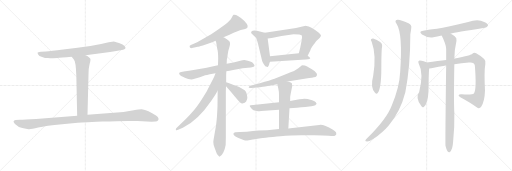
t = 0.00 s
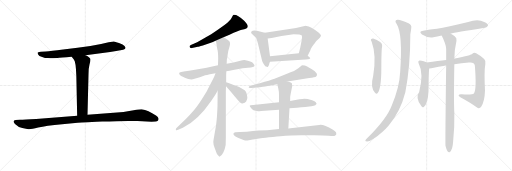
t = 3.47 s
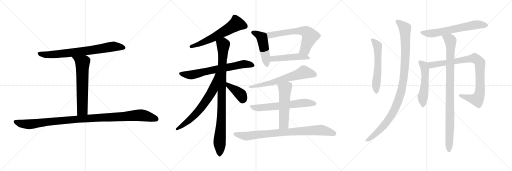
t = 6.95 s
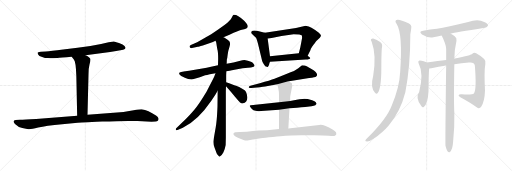
t = 10.42 s
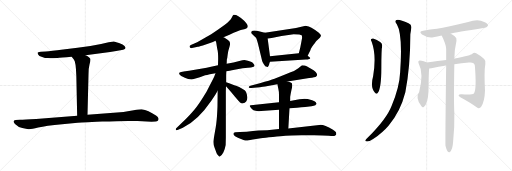
t = 13.90 s
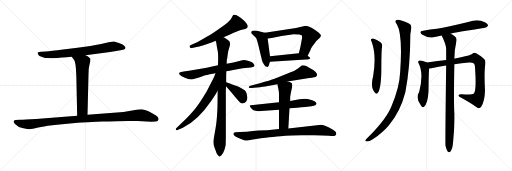
t = 17.37 s

The animated SVG that drew these frames (rendered in a browser with its animation timeline set to each time). Animation: 21 CSS @keyframes rules; one cycle of 17.37 s.

<svg version="1.1" viewBox="0 0 3072 1024" xmlns="http://www.w3.org/2000/svg">
  <g stroke="lightgray" stroke-dasharray="1,1" stroke-width="1" transform="scale(4, 4)">
    <line x1="0" y1="0" x2="256" y2="256"></line>
    <line x1="256" y1="0" x2="0" y2="256"></line>
    <line x1="128" y1="0" x2="128" y2="256"></line>
    <line x1="0" y1="128" x2="256" y2="128"></line>
    <line x1="256" y1="0" x2="512" y2="256"></line>
    <line x1="512" y1="0" x2="256" y2="256"></line>
    <line x1="384" y1="0" x2="384" y2="256"></line>
    <line x1="256" y1="128" x2="512" y2="128"></line>
    <line x1="512" y1="0" x2="768" y2="256"></line>
    <line x1="768" y1="0" x2="512" y2="256"></line>
    <line x1="640" y1="0" x2="640" y2="256"></line>
    <line x1="512" y1="128" x2="768" y2="128"></line>
  </g>
<g transform="scale(1, -1) translate(0, -850)">
   <style type="text/css">
    @keyframes keyframes0 {
      from {
       stroke: black;
       stroke-dashoffset: 771;
       stroke-width: 128;
       }
       72% {
       animation-timing-function: step-end;
       stroke: black;
       stroke-dashoffset: 0;
       stroke-width: 128;
       }
       to {
       stroke: black;
       stroke-width: 1024;
       }
       }
       #make-me-a-hanzi-animation-0 {
         animation: keyframes0 0.877441s both;
         animation-delay: 0.000000s;
         animation-timing-function: linear;
       }
    @keyframes keyframes1 {
      from {
       stroke: black;
       stroke-dashoffset: 643;
       stroke-width: 128;
       }
       68% {
       animation-timing-function: step-end;
       stroke: black;
       stroke-dashoffset: 0;
       stroke-width: 128;
       }
       to {
       stroke: black;
       stroke-width: 1024;
       }
       }
       #make-me-a-hanzi-animation-1 {
         animation: keyframes1 0.773275s both;
         animation-delay: 0.877441s;
         animation-timing-function: linear;
       }
    @keyframes keyframes2 {
      from {
       stroke: black;
       stroke-dashoffset: 1106;
       stroke-width: 128;
       }
       78% {
       animation-timing-function: step-end;
       stroke: black;
       stroke-dashoffset: 0;
       stroke-width: 128;
       }
       to {
       stroke: black;
       stroke-width: 1024;
       }
       }
       #make-me-a-hanzi-animation-2 {
         animation: keyframes2 1.150065s both;
         animation-delay: 1.650716s;
         animation-timing-function: linear;
       }
    @keyframes keyframes3 {
      from {
       stroke: black;
       stroke-dashoffset: 615;
       stroke-width: 128;
       }
       67% {
       animation-timing-function: step-end;
       stroke: black;
       stroke-dashoffset: 0;
       stroke-width: 128;
       }
       to {
       stroke: black;
       stroke-width: 1024;
       }
       }
       #make-me-a-hanzi-animation-3 {
         animation: keyframes3 0.750488s both;
         animation-delay: 2.800781s;
         animation-timing-function: linear;
       }
    @keyframes keyframes4 {
      from {
       stroke: black;
       stroke-dashoffset: 698;
       stroke-width: 128;
       }
       69% {
       animation-timing-function: step-end;
       stroke: black;
       stroke-dashoffset: 0;
       stroke-width: 128;
       }
       to {
       stroke: black;
       stroke-width: 1024;
       }
       }
       #make-me-a-hanzi-animation-4 {
         animation: keyframes4 0.818034s both;
         animation-delay: 3.551269s;
         animation-timing-function: linear;
       }
    @keyframes keyframes5 {
      from {
       stroke: black;
       stroke-dashoffset: 961;
       stroke-width: 128;
       }
       76% {
       animation-timing-function: step-end;
       stroke: black;
       stroke-dashoffset: 0;
       stroke-width: 128;
       }
       to {
       stroke: black;
       stroke-width: 1024;
       }
       }
       #make-me-a-hanzi-animation-5 {
         animation: keyframes5 1.032064s both;
         animation-delay: 4.369303s;
         animation-timing-function: linear;
       }
    @keyframes keyframes6 {
      from {
       stroke: black;
       stroke-dashoffset: 676;
       stroke-width: 128;
       }
       69% {
       animation-timing-function: step-end;
       stroke: black;
       stroke-dashoffset: 0;
       stroke-width: 128;
       }
       to {
       stroke: black;
       stroke-width: 1024;
       }
       }
       #make-me-a-hanzi-animation-6 {
         animation: keyframes6 0.800130s both;
         animation-delay: 5.401367s;
         animation-timing-function: linear;
       }
    @keyframes keyframes7 {
      from {
       stroke: black;
       stroke-dashoffset: 398;
       stroke-width: 128;
       }
       56% {
       animation-timing-function: step-end;
       stroke: black;
       stroke-dashoffset: 0;
       stroke-width: 128;
       }
       to {
       stroke: black;
       stroke-width: 1024;
       }
       }
       #make-me-a-hanzi-animation-7 {
         animation: keyframes7 0.573893s both;
         animation-delay: 6.201497s;
         animation-timing-function: linear;
       }
    @keyframes keyframes8 {
      from {
       stroke: black;
       stroke-dashoffset: 486;
       stroke-width: 128;
       }
       61% {
       animation-timing-function: step-end;
       stroke: black;
       stroke-dashoffset: 0;
       stroke-width: 128;
       }
       to {
       stroke: black;
       stroke-width: 1024;
       }
       }
       #make-me-a-hanzi-animation-8 {
         animation: keyframes8 0.645508s both;
         animation-delay: 6.775390s;
         animation-timing-function: linear;
       }
    @keyframes keyframes9 {
      from {
       stroke: black;
       stroke-dashoffset: 655;
       stroke-width: 128;
       }
       68% {
       animation-timing-function: step-end;
       stroke: black;
       stroke-dashoffset: 0;
       stroke-width: 128;
       }
       to {
       stroke: black;
       stroke-width: 1024;
       }
       }
       #make-me-a-hanzi-animation-9 {
         animation: keyframes9 0.783040s both;
         animation-delay: 7.420898s;
         animation-timing-function: linear;
       }
    @keyframes keyframes10 {
      from {
       stroke: black;
       stroke-dashoffset: 483;
       stroke-width: 128;
       }
       61% {
       animation-timing-function: step-end;
       stroke: black;
       stroke-dashoffset: 0;
       stroke-width: 128;
       }
       to {
       stroke: black;
       stroke-width: 1024;
       }
       }
       #make-me-a-hanzi-animation-10 {
         animation: keyframes10 0.643066s both;
         animation-delay: 8.203938s;
         animation-timing-function: linear;
       }
    @keyframes keyframes11 {
      from {
       stroke: black;
       stroke-dashoffset: 658;
       stroke-width: 128;
       }
       68% {
       animation-timing-function: step-end;
       stroke: black;
       stroke-dashoffset: 0;
       stroke-width: 128;
       }
       to {
       stroke: black;
       stroke-width: 1024;
       }
       }
       #make-me-a-hanzi-animation-11 {
         animation: keyframes11 0.785482s both;
         animation-delay: 8.847004s;
         animation-timing-function: linear;
       }
    @keyframes keyframes12 {
      from {
       stroke: black;
       stroke-dashoffset: 648;
       stroke-width: 128;
       }
       68% {
       animation-timing-function: step-end;
       stroke: black;
       stroke-dashoffset: 0;
       stroke-width: 128;
       }
       to {
       stroke: black;
       stroke-width: 1024;
       }
       }
       #make-me-a-hanzi-animation-12 {
         animation: keyframes12 0.777344s both;
         animation-delay: 9.632486s;
         animation-timing-function: linear;
       }
    @keyframes keyframes13 {
      from {
       stroke: black;
       stroke-dashoffset: 541;
       stroke-width: 128;
       }
       64% {
       animation-timing-function: step-end;
       stroke: black;
       stroke-dashoffset: 0;
       stroke-width: 128;
       }
       to {
       stroke: black;
       stroke-width: 1024;
       }
       }
       #make-me-a-hanzi-animation-13 {
         animation: keyframes13 0.690267s both;
         animation-delay: 10.409830s;
         animation-timing-function: linear;
       }
    @keyframes keyframes14 {
      from {
       stroke: black;
       stroke-dashoffset: 856;
       stroke-width: 128;
       }
       74% {
       animation-timing-function: step-end;
       stroke: black;
       stroke-dashoffset: 0;
       stroke-width: 128;
       }
       to {
       stroke: black;
       stroke-width: 1024;
       }
       }
       #make-me-a-hanzi-animation-14 {
         animation: keyframes14 0.946615s both;
         animation-delay: 11.100097s;
         animation-timing-function: linear;
       }
    @keyframes keyframes15 {
      from {
       stroke: black;
       stroke-dashoffset: 580;
       stroke-width: 128;
       }
       65% {
       animation-timing-function: step-end;
       stroke: black;
       stroke-dashoffset: 0;
       stroke-width: 128;
       }
       to {
       stroke: black;
       stroke-width: 1024;
       }
       }
       #make-me-a-hanzi-animation-15 {
         animation: keyframes15 0.722005s both;
         animation-delay: 12.046712s;
         animation-timing-function: linear;
       }
    @keyframes keyframes16 {
      from {
       stroke: black;
       stroke-dashoffset: 1060;
       stroke-width: 128;
       }
       78% {
       animation-timing-function: step-end;
       stroke: black;
       stroke-dashoffset: 0;
       stroke-width: 128;
       }
       to {
       stroke: black;
       stroke-width: 1024;
       }
       }
       #make-me-a-hanzi-animation-16 {
         animation: keyframes16 1.112630s both;
         animation-delay: 12.768717s;
         animation-timing-function: linear;
       }
    @keyframes keyframes17 {
      from {
       stroke: black;
       stroke-dashoffset: 645;
       stroke-width: 128;
       }
       68% {
       animation-timing-function: step-end;
       stroke: black;
       stroke-dashoffset: 0;
       stroke-width: 128;
       }
       to {
       stroke: black;
       stroke-width: 1024;
       }
       }
       #make-me-a-hanzi-animation-17 {
         animation: keyframes17 0.774902s both;
         animation-delay: 13.881347s;
         animation-timing-function: linear;
       }
    @keyframes keyframes18 {
      from {
       stroke: black;
       stroke-dashoffset: 532;
       stroke-width: 128;
       }
       63% {
       animation-timing-function: step-end;
       stroke: black;
       stroke-dashoffset: 0;
       stroke-width: 128;
       }
       to {
       stroke: black;
       stroke-width: 1024;
       }
       }
       #make-me-a-hanzi-animation-18 {
         animation: keyframes18 0.682943s both;
         animation-delay: 14.656249s;
         animation-timing-function: linear;
       }
    @keyframes keyframes19 {
      from {
       stroke: black;
       stroke-dashoffset: 914;
       stroke-width: 128;
       }
       75% {
       animation-timing-function: step-end;
       stroke: black;
       stroke-dashoffset: 0;
       stroke-width: 128;
       }
       to {
       stroke: black;
       stroke-width: 1024;
       }
       }
       #make-me-a-hanzi-animation-19 {
         animation: keyframes19 0.993815s both;
         animation-delay: 15.339192s;
         animation-timing-function: linear;
       }
    @keyframes keyframes20 {
      from {
       stroke: black;
       stroke-dashoffset: 967;
       stroke-width: 128;
       }
       76% {
       animation-timing-function: step-end;
       stroke: black;
       stroke-dashoffset: 0;
       stroke-width: 128;
       }
       to {
       stroke: black;
       stroke-width: 1024;
       }
       }
       #make-me-a-hanzi-animation-20 {
         animation: keyframes20 1.036947s both;
         animation-delay: 16.333007s;
         animation-timing-function: linear;
       }
</style>
<path d="M 513.0 519.5 L 615.0 532.5 Q 665.0 537.5 697.0 544.5 L 739.0 552.5 Q 752.0 555.5 753.0 562.5 Q 754.0 568.5 747.0 575.5 Q 740.0 581.5 714.0 592.5 Q 689.0 602.5 683.0 602.5 Q 677.0 602.5 652.0 597.5 Q 603.0 584.5 542.0 575.5 L 465.0 564.5 L 379.0 554.5 Q 303.0 544.5 275.0 542.5 L 246.0 540.5 Q 235.0 539.5 226.0 536.5 Q 225.0 530.5 229.0 524.5 Q 232.0 515.5 253.0 509.5 Q 270.0 502.5 287.0 502.5 Q 305.0 501.5 344.0 503.5 Q 362.0 505.5 430.0 510.5 L 513.0 519.5 Z" fill="lightgray"></path> 
<path d="M 430.0 510.5 L 443.0 493.5 Q 455.0 482.5 458.0 394.5 L 463.0 156.5 C 464.0 126.5 524.0 132.5 525.0 162.5 L 531.0 403.5 Q 531.0 443.5 537.0 464.5 Q 543.0 484.5 543.0 493.5 Q 543.0 501.5 535.0 506.5 Q 528.0 513.5 513.0 519.5 C 486.0 532.5 412.0 534.5 430.0 510.5 Z" fill="lightgray"></path> 
<path d="M 463.0 156.5 L 217.0 137.5 Q 146.0 134.5 120.0 132.5 L 94.0 130.5 Q 71.0 126.5 90.0 107.5 Q 109.0 88.5 134.0 82.5 Q 159.0 76.5 171.0 75.5 Q 184.0 73.5 229.0 85.5 Q 275.0 97.5 373.0 105.5 L 466.0 114.5 Q 474.0 115.5 613.0 121.5 Q 752.0 127.5 825.0 124.5 L 909.0 120.5 L 934.0 122.5 Q 953.0 124.5 951.0 140.5 Q 950.0 146.5 936.0 157.5 Q 889.0 190.5 850.0 195.5 Q 842.0 196.5 802.0 189.5 Q 762.0 181.5 741.0 179.5 L 525.0 162.5 L 463.0 156.5 Z" fill="lightgray"></path> 
<path d="M 1341.0 627.0 L 1377.0 643.0 Q 1432.0 669.0 1445.0 671.5 Q 1458.0 674.0 1471.0 677.0 Q 1505.0 687.0 1465.0 727.0 Q 1449.0 743.0 1430.0 754.0 Q 1411.0 765.0 1401.0 762.0 Q 1397.0 760.0 1390.0 744.5 Q 1383.0 729.0 1349.0 702.0 L 1307.0 672.0 L 1267.0 646.0 L 1183.0 597.0 L 1145.0 581.0 Q 1135.0 577.0 1138.0 568.5 Q 1141.0 560.0 1152.0 563.0 L 1187.0 570.0 Q 1190.0 570.0 1217.0 578.0 L 1256.0 591.0 Q 1280.0 600.0 1293.0 606.0 L 1341.0 627.0 Z" fill="lightgray"></path> 
<path d="M 1308.0 459.0 L 1273.0 452.0 Q 1241.0 444.0 1205.0 438.0 L 1152.0 429.0 Q 1113.0 423.0 1111.0 423.0 L 1087.0 419.0 Q 1075.0 417.0 1075.0 413.0 Q 1073.0 401.0 1097.0 390.0 L 1109.0 385.0 Q 1134.0 372.0 1157.0 375.0 L 1199.0 387.0 L 1231.0 399.0 Q 1240.0 400.0 1259.0 405.0 L 1293.0 411.0 L 1358.0 424.0 L 1378.0 427.0 Q 1391.0 429.0 1407.0 433.0 L 1456.0 442.0 L 1488.0 444.0 Q 1527.0 449.0 1527.0 457.0 Q 1528.0 461.0 1521.0 469.0 Q 1514.0 477.0 1509.0 479.0 Q 1504.0 481.0 1487.0 486.0 L 1467.0 491.0 Q 1457.0 491.0 1436.0 485.0 L 1401.0 476.0 L 1360.0 469.0 L 1308.0 459.0 Z" fill="lightgray"></path> 
<path d="M 1360.0 469.0 L 1361.0 493.0 Q 1364.0 503.0 1366.0 522.0 Q 1367.0 540.0 1377.0 570.0 Q 1386.0 600.0 1371.0 608.0 Q 1359.0 619.0 1356.0 619.0 Q 1352.0 623.0 1341.0 627.0 C 1315.0 641.0 1285.0 635.0 1293.0 606.0 L 1297.0 597.0 L 1304.0 555.0 Q 1309.0 540.0 1309.0 498.0 L 1308.0 459.0 L 1306.0 307.0 L 1305.0 220.0 Q 1305.0 207.0 1302.0 155.0 Q 1298.0 103.0 1292.0 74.0 L 1285.0 34.0 Q 1280.0 7.0 1280.0 1.0 Q 1280.0 -5.0 1282.0 -19.0 Q 1289.0 -40.0 1292.0 -48.0 L 1298.0 -64.0 Q 1301.0 -75.0 1307.0 -79.0 Q 1315.0 -89.0 1317.0 -89.0 Q 1330.0 -84.0 1340.0 -64.0 Q 1350.0 -43.0 1354.0 -19.0 L 1355.0 26.0 L 1355.0 305.0 L 1356.0 333.0 L 1357.0 358.0 L 1357.0 400.0 L 1358.0 424.0 L 1360.0 469.0 Z" fill="lightgray"></path> 
<path d="M 1293.0 411.0 L 1285.0 391.0 Q 1269.0 358.0 1266.0 353.0 L 1239.0 301.0 Q 1194.0 226.0 1166.0 193.0 Q 1138.0 160.0 1115.0 137.0 L 1059.0 83.0 Q 1054.0 79.0 1055.0 73.0 Q 1058.0 67.0 1069.0 72.0 L 1097.0 85.0 Q 1187.0 128.0 1268.0 247.0 L 1291.0 281.0 L 1306.0 307.0 C 1381.0 437.0 1304.0 439.0 1293.0 411.0 Z" fill="lightgray"></path> 
<path d="M 1356.0 333.0 L 1385.0 301.0 L 1410.0 271.0 Q 1430.0 247.0 1439.0 238.0 Q 1448.0 229.0 1459.0 231.0 Q 1469.0 232.0 1477.0 242.0 Q 1485.0 255.0 1484.0 268.0 Q 1480.0 300.0 1468.0 310.0 Q 1455.0 319.0 1435.0 329.0 Q 1412.0 338.0 1406.0 340.0 L 1375.0 352.0 L 1357.0 358.0 C 1329.0 367.0 1336.0 355.0 1356.0 333.0 Z" fill="lightgray"></path> 
<path d="M 1589.0 654.0 L 1565.0 661.0 Q 1507.0 675.0 1507.0 658.0 Q 1507.0 653.0 1508.0 652.0 L 1520.0 639.0 L 1536.0 624.0 Q 1540.0 619.0 1548.0 588.0 L 1573.0 485.0 Q 1574.0 479.0 1583.0 465.0 Q 1591.0 450.0 1601.0 450.0 Q 1602.0 449.0 1608.0 451.0 Q 1610.0 453.0 1614.0 461.0 Q 1616.0 470.0 1620.0 480.0 L 1620.0 513.0 L 1606.0 620.0 C 1602.0 650.0 1602.0 650.0 1589.0 654.0 Z" fill="lightgray"></path> 
<path d="M 1776.0 683.0 L 1589.0 654.0 C 1559.0 649.0 1576.0 616.0 1606.0 620.0 L 1630.0 623.0 L 1689.0 635.0 L 1762.0 646.0 Q 1805.0 646.0 1810.0 639.0 Q 1815.0 632.0 1810.0 609.0 L 1802.0 568.0 L 1793.0 531.0 C 1786.0 502.0 1833.0 489.0 1846.0 516.0 L 1863.0 551.0 Q 1864.0 559.0 1881.0 582.0 Q 1897.0 605.0 1903.0 610.0 L 1919.0 625.0 Q 1925.0 631.0 1926.0 636.0 Q 1926.0 641.0 1913.0 654.0 Q 1862.0 695.0 1839.0 695.0 Q 1836.0 695.0 1834.0 697.0 L 1776.0 683.0 Z" fill="lightgray"></path> 
<path d="M 1620.0 480.0 L 1834.0 494.0 Q 1873.0 496.0 1857.0 508.0 L 1846.0 516.0 C 1822.0 534.0 1821.0 534.0 1793.0 531.0 L 1620.0 513.0 C 1590.0 510.0 1590.0 478.0 1620.0 480.0 Z" fill="lightgray"></path> 
<path d="M 1725.0 362.0 L 1855.0 383.0 Q 1892.0 387.0 1897.0 392.0 Q 1916.0 410.0 1869.0 437.0 Q 1855.0 445.0 1843.0 452.0 Q 1831.0 459.0 1812.0 459.0 Q 1801.0 448.0 1790.0 442.0 L 1764.0 425.0 Q 1746.0 419.0 1718.0 407.0 L 1647.0 379.0 Q 1622.0 370.0 1559.0 352.0 L 1502.0 337.0 Q 1492.0 334.0 1492.0 327.5 Q 1492.0 321.0 1507.0 323.0 L 1560.0 328.0 Q 1572.0 329.0 1607.0 335.0 L 1664.0 345.0 L 1725.0 362.0 Z" fill="lightgray"></path> 
<path d="M 1674.0 237.0 L 1505.0 220.0 Q 1498.0 219.0 1498.0 215.0 L 1505.0 204.0 Q 1515.0 186.0 1549.0 183.0 Q 1556.0 183.0 1567.0 185.0 L 1674.0 193.0 L 1737.0 201.0 L 1782.0 204.0 L 1808.0 207.0 L 1831.0 209.0 L 1869.0 214.0 Q 1885.0 216.0 1892.0 220.0 L 1897.0 225.0 L 1900.0 227.0 L 1895.0 237.0 Q 1890.0 242.0 1873.0 249.0 L 1846.0 257.0 L 1826.0 259.0 Q 1810.0 259.0 1741.0 245.0 L 1674.0 237.0 Z" fill="lightgray"></path> 
<path d="M 1741.0 245.0 L 1741.0 269.0 Q 1742.0 279.0 1749.0 313.0 Q 1757.0 338.0 1751.0 352.0 Q 1750.0 354.0 1725.0 362.0 C 1696.0 371.0 1657.0 374.0 1664.0 345.0 L 1670.0 318.0 Q 1674.0 303.0 1674.0 279.0 L 1674.0 237.0 L 1674.0 193.0 L 1674.0 77.0 C 1674.0 47.0 1728.0 50.0 1730.0 80.0 L 1737.0 201.0 L 1741.0 245.0 Z" fill="lightgray"></path> 
<path d="M 1674.0 77.0 L 1603.0 69.0 Q 1560.0 69.0 1480.0 61.0 L 1439.0 59.0 L 1412.0 58.0 Q 1394.0 54.0 1404.0 39.0 Q 1408.0 31.0 1431.0 23.0 L 1461.0 11.0 Q 1473.0 7.0 1485.0 8.0 L 1517.0 14.0 L 1565.0 21.0 Q 1587.0 26.0 1637.5 29.5 Q 1688.0 33.0 1713.0 36.0 Q 1738.0 39.0 1809.0 39.0 L 1884.0 39.0 Q 1944.0 39.0 1973.5 36.0 Q 2003.0 33.0 2009.5 36.5 Q 2016.0 40.0 2018.0 45.0 Q 2018.0 47.0 2016.0 57.0 Q 2013.0 62.0 1998.0 73.0 Q 1937.0 108.0 1915.0 101.0 L 1730.0 80.0 L 1674.0 77.0 Z" fill="lightgray"></path> 
<path d="M 2230.0 601.0 Q 2260.0 520.0 2239.0 395.0 Q 2220.0 326.0 2250.0 295.0 Q 2260.0 283.0 2267.0 295.0 Q 2288.0 322.0 2288.0 445.0 Q 2288.0 550.0 2293.0 576.0 Q 2294.0 591.0 2281.0 599.0 Q 2262.0 614.0 2239.0 620.0 Q 2232.0 621.0 2226.0 615.0 Q 2223.0 611.0 2230.0 601.0 Z" fill="lightgray"></path> 
<path d="M 2381.0 705.0 Q 2417.0 645.0 2401.0 419.0 Q 2397.0 328.0 2350.0 217.0 Q 2320.0 139.0 2210.0 29.0 Q 2195.0 16.0 2192.0 9.0 Q 2191.0 2.0 2203.0 2.0 Q 2219.0 2.0 2241.0 18.0 Q 2298.0 58.0 2331.0 97.0 Q 2403.0 182.0 2432.0 298.0 Q 2462.0 454.0 2462.0 646.0 Q 2466.0 668.0 2467.0 679.0 Q 2473.0 701.0 2451.0 711.0 Q 2400.0 735.0 2384.0 732.0 Q 2363.0 728.0 2381.0 705.0 Z" fill="lightgray"></path> 
<path d="M 2704.0 649.0 Q 2729.0 655.0 2908.0 684.0 Q 2918.0 683.0 2928.0 696.0 Q 2929.0 709.0 2905.0 719.0 Q 2868.0 740.0 2809.0 719.0 Q 2683.0 688.0 2622.0 678.0 Q 2582.0 674.0 2539.0 666.0 Q 2509.0 662.0 2532.0 644.0 Q 2571.0 620.0 2600.0 627.0 Q 2622.0 633.0 2650.0 638.0 L 2704.0 649.0 Z" fill="lightgray"></path> 
<path d="M 2560.0 476.0 Q 2560.0 477.0 2559.0 477.0 Q 2534.0 489.0 2517.0 488.0 Q 2505.0 484.0 2511.0 473.0 Q 2544.0 410.0 2515.0 299.0 Q 2491.0 265.0 2525.0 220.0 Q 2525.0 219.0 2528.0 215.0 Q 2534.0 203.0 2543.0 209.0 Q 2567.0 227.0 2571.0 303.0 Q 2572.0 412.0 2575.0 440.0 C 2577.0 467.0 2577.0 467.0 2560.0 476.0 Z" fill="lightgray"></path> 
<path d="M 2726.0 465.0 Q 2769.0 472.0 2813.0 476.0 Q 2846.0 480.0 2849.0 458.0 Q 2861.0 311.0 2843.0 290.0 Q 2834.0 281.0 2771.0 285.0 Q 2755.0 286.0 2752.0 281.0 Q 2749.0 275.0 2762.0 267.0 Q 2823.0 234.0 2860.0 207.0 Q 2876.0 195.0 2887.0 210.0 Q 2908.0 243.0 2910.0 308.0 Q 2904.0 420.0 2912.0 467.0 Q 2915.0 488.0 2905.0 497.0 Q 2877.0 522.0 2857.0 532.0 Q 2844.0 538.0 2834.0 529.0 Q 2828.0 520.0 2729.0 500.0 Q 2726.0 500.0 2726.0 499.0 L 2677.0 491.0 Q 2632.0 487.0 2560.0 476.0 C 2530.0 472.0 2545.0 436.0 2575.0 440.0 Q 2581.0 440.0 2588.0 441.0 Q 2631.0 451.0 2677.0 458.0 L 2726.0 465.0 Z" fill="lightgray"></path> 
<path d="M 2673.0 -23.0 Q 2679.0 -48.0 2685.0 -57.0 Q 2691.0 -64.0 2698.0 -62.0 Q 2716.0 -50.0 2719.0 5.0 Q 2728.0 89.0 2726.0 172.0 Q 2722.0 236.0 2726.0 465.0 L 2726.0 499.0 Q 2726.0 550.0 2739.0 607.0 Q 2742.0 625.0 2728.0 634.0 Q 2715.0 644.0 2704.0 649.0 C 2678.0 664.0 2637.0 665.0 2650.0 638.0 Q 2674.0 590.0 2677.0 560.0 Q 2676.0 559.0 2677.0 555.0 L 2677.0 491.0 L 2677.0 458.0 Q 2671.0 -4.0 2673.0 -23.0 Z" fill="lightgray"></path> 
      <clipPath id="make-me-a-hanzi-clip-0">
      <path d="M 513.0 519.5 L 615.0 532.5 Q 665.0 537.5 697.0 544.5 L 739.0 552.5 Q 752.0 555.5 753.0 562.5 Q 754.0 568.5 747.0 575.5 Q 740.0 581.5 714.0 592.5 Q 689.0 602.5 683.0 602.5 Q 677.0 602.5 652.0 597.5 Q 603.0 584.5 542.0 575.5 L 465.0 564.5 L 379.0 554.5 Q 303.0 544.5 275.0 542.5 L 246.0 540.5 Q 235.0 539.5 226.0 536.5 Q 225.0 530.5 229.0 524.5 Q 232.0 515.5 253.0 509.5 Q 270.0 502.5 287.0 502.5 Q 305.0 501.5 344.0 503.5 Q 362.0 505.5 430.0 510.5 L 513.0 519.5 Z" fill="lightgray"></path>
      </clipPath>
      <path clip-path="url(#make-me-a-hanzi-clip-0)" d="M 232.0 531.5 L 264.0 523.5 L 304.0 523.5 L 503.0 543.5 L 681.0 572.5 L 742.0 565.5 " fill="none" id="make-me-a-hanzi-animation-0" stroke-dasharray="643 1286" stroke-linecap="round"></path>

      <clipPath id="make-me-a-hanzi-clip-1">
      <path d="M 430.0 510.5 L 443.0 493.5 Q 455.0 482.5 458.0 394.5 L 463.0 156.5 C 464.0 126.5 524.0 132.5 525.0 162.5 L 531.0 403.5 Q 531.0 443.5 537.0 464.5 Q 543.0 484.5 543.0 493.5 Q 543.0 501.5 535.0 506.5 Q 528.0 513.5 513.0 519.5 C 486.0 532.5 412.0 534.5 430.0 510.5 Z" fill="lightgray"></path>
      </clipPath>
      <path clip-path="url(#make-me-a-hanzi-clip-1)" d="M 437.0 509.5 L 495.0 474.5 L 494.0 191.5 L 470.0 164.5 " fill="none" id="make-me-a-hanzi-animation-1" stroke-dasharray="515 1030" stroke-linecap="round"></path>

      <clipPath id="make-me-a-hanzi-clip-2">
      <path d="M 463.0 156.5 L 217.0 137.5 Q 146.0 134.5 120.0 132.5 L 94.0 130.5 Q 71.0 126.5 90.0 107.5 Q 109.0 88.5 134.0 82.5 Q 159.0 76.5 171.0 75.5 Q 184.0 73.5 229.0 85.5 Q 275.0 97.5 373.0 105.5 L 466.0 114.5 Q 474.0 115.5 613.0 121.5 Q 752.0 127.5 825.0 124.5 L 909.0 120.5 L 934.0 122.5 Q 953.0 124.5 951.0 140.5 Q 950.0 146.5 936.0 157.5 Q 889.0 190.5 850.0 195.5 Q 842.0 196.5 802.0 189.5 Q 762.0 181.5 741.0 179.5 L 525.0 162.5 L 463.0 156.5 Z" fill="lightgray"></path>
      </clipPath>
      <path clip-path="url(#make-me-a-hanzi-clip-2)" d="M 93.0 118.5 L 126.0 109.5 L 182.0 105.5 L 504.0 139.5 L 832.0 159.5 L 872.0 155.5 L 937.0 137.5 " fill="none" id="make-me-a-hanzi-animation-2" stroke-dasharray="978 1956" stroke-linecap="round"></path>

      <clipPath id="make-me-a-hanzi-clip-3">
      <path d="M 1341.0 627.0 L 1377.0 643.0 Q 1432.0 669.0 1445.0 671.5 Q 1458.0 674.0 1471.0 677.0 Q 1505.0 687.0 1465.0 727.0 Q 1449.0 743.0 1430.0 754.0 Q 1411.0 765.0 1401.0 762.0 Q 1397.0 760.0 1390.0 744.5 Q 1383.0 729.0 1349.0 702.0 L 1307.0 672.0 L 1267.0 646.0 L 1183.0 597.0 L 1145.0 581.0 Q 1135.0 577.0 1138.0 568.5 Q 1141.0 560.0 1152.0 563.0 L 1187.0 570.0 Q 1190.0 570.0 1217.0 578.0 L 1256.0 591.0 Q 1280.0 600.0 1293.0 606.0 L 1341.0 627.0 Z" fill="lightgray"></path>
      </clipPath>
      <path clip-path="url(#make-me-a-hanzi-clip-3)" d="M 1470.0 694.0 L 1418.0 708.0 L 1279.0 625.0 L 1203.0 588.0 L 1147.0 572.0 " fill="none" id="make-me-a-hanzi-animation-3" stroke-dasharray="487 974" stroke-linecap="round"></path>

      <clipPath id="make-me-a-hanzi-clip-4">
      <path d="M 1308.0 459.0 L 1273.0 452.0 Q 1241.0 444.0 1205.0 438.0 L 1152.0 429.0 Q 1113.0 423.0 1111.0 423.0 L 1087.0 419.0 Q 1075.0 417.0 1075.0 413.0 Q 1073.0 401.0 1097.0 390.0 L 1109.0 385.0 Q 1134.0 372.0 1157.0 375.0 L 1199.0 387.0 L 1231.0 399.0 Q 1240.0 400.0 1259.0 405.0 L 1293.0 411.0 L 1358.0 424.0 L 1378.0 427.0 Q 1391.0 429.0 1407.0 433.0 L 1456.0 442.0 L 1488.0 444.0 Q 1527.0 449.0 1527.0 457.0 Q 1528.0 461.0 1521.0 469.0 Q 1514.0 477.0 1509.0 479.0 Q 1504.0 481.0 1487.0 486.0 L 1467.0 491.0 Q 1457.0 491.0 1436.0 485.0 L 1401.0 476.0 L 1360.0 469.0 L 1308.0 459.0 Z" fill="lightgray"></path>
      </clipPath>
      <path clip-path="url(#make-me-a-hanzi-clip-4)" d="M 1084.0 410.0 L 1157.0 402.0 L 1450.0 466.0 L 1518.0 460.0 " fill="none" id="make-me-a-hanzi-animation-4" stroke-dasharray="570 1140" stroke-linecap="round"></path>

      <clipPath id="make-me-a-hanzi-clip-5">
      <path d="M 1360.0 469.0 L 1361.0 493.0 Q 1364.0 503.0 1366.0 522.0 Q 1367.0 540.0 1377.0 570.0 Q 1386.0 600.0 1371.0 608.0 Q 1359.0 619.0 1356.0 619.0 Q 1352.0 623.0 1341.0 627.0 C 1315.0 641.0 1285.0 635.0 1293.0 606.0 L 1297.0 597.0 L 1304.0 555.0 Q 1309.0 540.0 1309.0 498.0 L 1308.0 459.0 L 1306.0 307.0 L 1305.0 220.0 Q 1305.0 207.0 1302.0 155.0 Q 1298.0 103.0 1292.0 74.0 L 1285.0 34.0 Q 1280.0 7.0 1280.0 1.0 Q 1280.0 -5.0 1282.0 -19.0 Q 1289.0 -40.0 1292.0 -48.0 L 1298.0 -64.0 Q 1301.0 -75.0 1307.0 -79.0 Q 1315.0 -89.0 1317.0 -89.0 Q 1330.0 -84.0 1340.0 -64.0 Q 1350.0 -43.0 1354.0 -19.0 L 1355.0 26.0 L 1355.0 305.0 L 1356.0 333.0 L 1357.0 358.0 L 1357.0 400.0 L 1358.0 424.0 L 1360.0 469.0 Z" fill="lightgray"></path>
      </clipPath>
      <path clip-path="url(#make-me-a-hanzi-clip-5)" d="M 1301.0 604.0 L 1339.0 582.0 L 1329.0 158.0 L 1317.0 -79.0 " fill="none" id="make-me-a-hanzi-animation-5" stroke-dasharray="833 1666" stroke-linecap="round"></path>

      <clipPath id="make-me-a-hanzi-clip-6">
      <path d="M 1293.0 411.0 L 1285.0 391.0 Q 1269.0 358.0 1266.0 353.0 L 1239.0 301.0 Q 1194.0 226.0 1166.0 193.0 Q 1138.0 160.0 1115.0 137.0 L 1059.0 83.0 Q 1054.0 79.0 1055.0 73.0 Q 1058.0 67.0 1069.0 72.0 L 1097.0 85.0 Q 1187.0 128.0 1268.0 247.0 L 1291.0 281.0 L 1306.0 307.0 C 1381.0 437.0 1304.0 439.0 1293.0 411.0 Z" fill="lightgray"></path>
      </clipPath>
      <path clip-path="url(#make-me-a-hanzi-clip-6)" d="M 1301.0 406.0 L 1278.0 314.0 L 1232.0 239.0 L 1160.0 152.0 L 1062.0 76.0 " fill="none" id="make-me-a-hanzi-animation-6" stroke-dasharray="548 1096" stroke-linecap="round"></path>

      <clipPath id="make-me-a-hanzi-clip-7">
      <path d="M 1356.0 333.0 L 1385.0 301.0 L 1410.0 271.0 Q 1430.0 247.0 1439.0 238.0 Q 1448.0 229.0 1459.0 231.0 Q 1469.0 232.0 1477.0 242.0 Q 1485.0 255.0 1484.0 268.0 Q 1480.0 300.0 1468.0 310.0 Q 1455.0 319.0 1435.0 329.0 Q 1412.0 338.0 1406.0 340.0 L 1375.0 352.0 L 1357.0 358.0 C 1329.0 367.0 1336.0 355.0 1356.0 333.0 Z" fill="lightgray"></path>
      </clipPath>
      <path clip-path="url(#make-me-a-hanzi-clip-7)" d="M 1360.0 352.0 L 1371.0 337.0 L 1446.0 281.0 L 1456.0 253.0 " fill="none" id="make-me-a-hanzi-animation-7" stroke-dasharray="270 540" stroke-linecap="round"></path>

      <clipPath id="make-me-a-hanzi-clip-8">
      <path d="M 1589.0 654.0 L 1565.0 661.0 Q 1507.0 675.0 1507.0 658.0 Q 1507.0 653.0 1508.0 652.0 L 1520.0 639.0 L 1536.0 624.0 Q 1540.0 619.0 1548.0 588.0 L 1573.0 485.0 Q 1574.0 479.0 1583.0 465.0 Q 1591.0 450.0 1601.0 450.0 Q 1602.0 449.0 1608.0 451.0 Q 1610.0 453.0 1614.0 461.0 Q 1616.0 470.0 1620.0 480.0 L 1620.0 513.0 L 1606.0 620.0 C 1602.0 650.0 1602.0 650.0 1589.0 654.0 Z" fill="lightgray"></path>
      </clipPath>
      <path clip-path="url(#make-me-a-hanzi-clip-8)" d="M 1517.0 657.0 L 1548.0 644.0 L 1568.0 628.0 L 1603.0 461.0 " fill="none" id="make-me-a-hanzi-animation-8" stroke-dasharray="358 716" stroke-linecap="round"></path>

      <clipPath id="make-me-a-hanzi-clip-9">
      <path d="M 1776.0 683.0 L 1589.0 654.0 C 1559.0 649.0 1576.0 616.0 1606.0 620.0 L 1630.0 623.0 L 1689.0 635.0 L 1762.0 646.0 Q 1805.0 646.0 1810.0 639.0 Q 1815.0 632.0 1810.0 609.0 L 1802.0 568.0 L 1793.0 531.0 C 1786.0 502.0 1833.0 489.0 1846.0 516.0 L 1863.0 551.0 Q 1864.0 559.0 1881.0 582.0 Q 1897.0 605.0 1903.0 610.0 L 1919.0 625.0 Q 1925.0 631.0 1926.0 636.0 Q 1926.0 641.0 1913.0 654.0 Q 1862.0 695.0 1839.0 695.0 Q 1836.0 695.0 1834.0 697.0 L 1776.0 683.0 Z" fill="lightgray"></path>
      </clipPath>
      <path clip-path="url(#make-me-a-hanzi-clip-9)" d="M 1597.0 651.0 L 1622.0 640.0 L 1755.0 663.0 L 1818.0 666.0 L 1841.0 658.0 L 1859.0 629.0 L 1830.0 553.0 L 1801.0 535.0 " fill="none" id="make-me-a-hanzi-animation-9" stroke-dasharray="527 1054" stroke-linecap="round"></path>

      <clipPath id="make-me-a-hanzi-clip-10">
      <path d="M 1620.0 480.0 L 1834.0 494.0 Q 1873.0 496.0 1857.0 508.0 L 1846.0 516.0 C 1822.0 534.0 1821.0 534.0 1793.0 531.0 L 1620.0 513.0 C 1590.0 510.0 1590.0 478.0 1620.0 480.0 Z" fill="lightgray"></path>
      </clipPath>
      <path clip-path="url(#make-me-a-hanzi-clip-10)" d="M 1627.0 486.0 L 1635.0 497.0 L 1771.0 510.0 L 1836.0 507.0 L 1846.0 500.0 " fill="none" id="make-me-a-hanzi-animation-10" stroke-dasharray="355 710" stroke-linecap="round"></path>

      <clipPath id="make-me-a-hanzi-clip-11">
      <path d="M 1725.0 362.0 L 1855.0 383.0 Q 1892.0 387.0 1897.0 392.0 Q 1916.0 410.0 1869.0 437.0 Q 1855.0 445.0 1843.0 452.0 Q 1831.0 459.0 1812.0 459.0 Q 1801.0 448.0 1790.0 442.0 L 1764.0 425.0 Q 1746.0 419.0 1718.0 407.0 L 1647.0 379.0 Q 1622.0 370.0 1559.0 352.0 L 1502.0 337.0 Q 1492.0 334.0 1492.0 327.5 Q 1492.0 321.0 1507.0 323.0 L 1560.0 328.0 Q 1572.0 329.0 1607.0 335.0 L 1664.0 345.0 L 1725.0 362.0 Z" fill="lightgray"></path>
      </clipPath>
      <path clip-path="url(#make-me-a-hanzi-clip-11)" d="M 1888.0 403.0 L 1824.0 418.0 L 1654.0 361.0 L 1500.0 329.0 " fill="none" id="make-me-a-hanzi-animation-11" stroke-dasharray="530 1060" stroke-linecap="round"></path>

      <clipPath id="make-me-a-hanzi-clip-12">
      <path d="M 1674.0 237.0 L 1505.0 220.0 Q 1498.0 219.0 1498.0 215.0 L 1505.0 204.0 Q 1515.0 186.0 1549.0 183.0 Q 1556.0 183.0 1567.0 185.0 L 1674.0 193.0 L 1737.0 201.0 L 1782.0 204.0 L 1808.0 207.0 L 1831.0 209.0 L 1869.0 214.0 Q 1885.0 216.0 1892.0 220.0 L 1897.0 225.0 L 1900.0 227.0 L 1895.0 237.0 Q 1890.0 242.0 1873.0 249.0 L 1846.0 257.0 L 1826.0 259.0 Q 1810.0 259.0 1741.0 245.0 L 1674.0 237.0 Z" fill="lightgray"></path>
      </clipPath>
      <path clip-path="url(#make-me-a-hanzi-clip-12)" d="M 1505.0 212.0 L 1552.0 204.0 L 1829.0 234.0 L 1895.0 231.0 " fill="none" id="make-me-a-hanzi-animation-12" stroke-dasharray="520 1040" stroke-linecap="round"></path>

      <clipPath id="make-me-a-hanzi-clip-13">
      <path d="M 1741.0 245.0 L 1741.0 269.0 Q 1742.0 279.0 1749.0 313.0 Q 1757.0 338.0 1751.0 352.0 Q 1750.0 354.0 1725.0 362.0 C 1696.0 371.0 1657.0 374.0 1664.0 345.0 L 1670.0 318.0 Q 1674.0 303.0 1674.0 279.0 L 1674.0 237.0 L 1674.0 193.0 L 1674.0 77.0 C 1674.0 47.0 1728.0 50.0 1730.0 80.0 L 1737.0 201.0 L 1741.0 245.0 Z" fill="lightgray"></path>
      </clipPath>
      <path clip-path="url(#make-me-a-hanzi-clip-13)" d="M 1743.0 345.0 L 1710.0 317.0 L 1703.0 107.0 L 1681.0 84.0 " fill="none" id="make-me-a-hanzi-animation-13" stroke-dasharray="413 826" stroke-linecap="round"></path>

      <clipPath id="make-me-a-hanzi-clip-14">
      <path d="M 1674.0 77.0 L 1603.0 69.0 Q 1560.0 69.0 1480.0 61.0 L 1439.0 59.0 L 1412.0 58.0 Q 1394.0 54.0 1404.0 39.0 Q 1408.0 31.0 1431.0 23.0 L 1461.0 11.0 Q 1473.0 7.0 1485.0 8.0 L 1517.0 14.0 L 1565.0 21.0 Q 1587.0 26.0 1637.5 29.5 Q 1688.0 33.0 1713.0 36.0 Q 1738.0 39.0 1809.0 39.0 L 1884.0 39.0 Q 1944.0 39.0 1973.5 36.0 Q 2003.0 33.0 2009.5 36.5 Q 2016.0 40.0 2018.0 45.0 Q 2018.0 47.0 2016.0 57.0 Q 2013.0 62.0 1998.0 73.0 Q 1937.0 108.0 1915.0 101.0 L 1730.0 80.0 L 1674.0 77.0 Z" fill="lightgray"></path>
      </clipPath>
      <path clip-path="url(#make-me-a-hanzi-clip-14)" d="M 1411.0 47.0 L 1480.0 34.0 L 1669.0 55.0 L 1911.0 70.0 L 1944.0 68.0 L 2005.0 49.0 " fill="none" id="make-me-a-hanzi-animation-14" stroke-dasharray="728 1456" stroke-linecap="round"></path>

      <clipPath id="make-me-a-hanzi-clip-15">
      <path d="M 2230.0 601.0 Q 2260.0 520.0 2239.0 395.0 Q 2220.0 326.0 2250.0 295.0 Q 2260.0 283.0 2267.0 295.0 Q 2288.0 322.0 2288.0 445.0 Q 2288.0 550.0 2293.0 576.0 Q 2294.0 591.0 2281.0 599.0 Q 2262.0 614.0 2239.0 620.0 Q 2232.0 621.0 2226.0 615.0 Q 2223.0 611.0 2230.0 601.0 Z" fill="lightgray"></path>
      </clipPath>
      <path clip-path="url(#make-me-a-hanzi-clip-15)" d="M 2235.0 610.0 L 2253.0 595.0 L 2266.0 568.0 L 2268.0 433.0 L 2256.0 338.0 L 2259.0 298.0 " fill="none" id="make-me-a-hanzi-animation-15" stroke-dasharray="452 904" stroke-linecap="round"></path>

      <clipPath id="make-me-a-hanzi-clip-16">
      <path d="M 2381.0 705.0 Q 2417.0 645.0 2401.0 419.0 Q 2397.0 328.0 2350.0 217.0 Q 2320.0 139.0 2210.0 29.0 Q 2195.0 16.0 2192.0 9.0 Q 2191.0 2.0 2203.0 2.0 Q 2219.0 2.0 2241.0 18.0 Q 2298.0 58.0 2331.0 97.0 Q 2403.0 182.0 2432.0 298.0 Q 2462.0 454.0 2462.0 646.0 Q 2466.0 668.0 2467.0 679.0 Q 2473.0 701.0 2451.0 711.0 Q 2400.0 735.0 2384.0 732.0 Q 2363.0 728.0 2381.0 705.0 Z" fill="lightgray"></path>
      </clipPath>
      <path clip-path="url(#make-me-a-hanzi-clip-16)" d="M 2386.0 718.0 L 2414.0 698.0 L 2431.0 670.0 L 2432.0 505.0 L 2424.0 396.0 L 2412.0 324.0 L 2393.0 254.0 L 2343.0 151.0 L 2302.0 97.0 L 2252.0 46.0 L 2200.0 10.0 " fill="none" id="make-me-a-hanzi-animation-16" stroke-dasharray="932 1864" stroke-linecap="round"></path>

      <clipPath id="make-me-a-hanzi-clip-17">
      <path d="M 2704.0 649.0 Q 2729.0 655.0 2908.0 684.0 Q 2918.0 683.0 2928.0 696.0 Q 2929.0 709.0 2905.0 719.0 Q 2868.0 740.0 2809.0 719.0 Q 2683.0 688.0 2622.0 678.0 Q 2582.0 674.0 2539.0 666.0 Q 2509.0 662.0 2532.0 644.0 Q 2571.0 620.0 2600.0 627.0 Q 2622.0 633.0 2650.0 638.0 L 2704.0 649.0 Z" fill="lightgray"></path>
      </clipPath>
      <path clip-path="url(#make-me-a-hanzi-clip-17)" d="M 2534.0 656.0 L 2583.0 649.0 L 2851.0 702.0 L 2917.0 698.0 " fill="none" id="make-me-a-hanzi-animation-17" stroke-dasharray="517 1034" stroke-linecap="round"></path>

      <clipPath id="make-me-a-hanzi-clip-18">
      <path d="M 2560.0 476.0 Q 2560.0 477.0 2559.0 477.0 Q 2534.0 489.0 2517.0 488.0 Q 2505.0 484.0 2511.0 473.0 Q 2544.0 410.0 2515.0 299.0 Q 2491.0 265.0 2525.0 220.0 Q 2525.0 219.0 2528.0 215.0 Q 2534.0 203.0 2543.0 209.0 Q 2567.0 227.0 2571.0 303.0 Q 2572.0 412.0 2575.0 440.0 C 2577.0 467.0 2577.0 467.0 2560.0 476.0 Z" fill="lightgray"></path>
      </clipPath>
      <path clip-path="url(#make-me-a-hanzi-clip-18)" d="M 2518.0 479.0 L 2542.0 460.0 L 2550.0 437.0 L 2549.0 337.0 L 2536.0 266.0 L 2537.0 217.0 " fill="none" id="make-me-a-hanzi-animation-18" stroke-dasharray="404 808" stroke-linecap="round"></path>

      <clipPath id="make-me-a-hanzi-clip-19">
      <path d="M 2726.0 465.0 Q 2769.0 472.0 2813.0 476.0 Q 2846.0 480.0 2849.0 458.0 Q 2861.0 311.0 2843.0 290.0 Q 2834.0 281.0 2771.0 285.0 Q 2755.0 286.0 2752.0 281.0 Q 2749.0 275.0 2762.0 267.0 Q 2823.0 234.0 2860.0 207.0 Q 2876.0 195.0 2887.0 210.0 Q 2908.0 243.0 2910.0 308.0 Q 2904.0 420.0 2912.0 467.0 Q 2915.0 488.0 2905.0 497.0 Q 2877.0 522.0 2857.0 532.0 Q 2844.0 538.0 2834.0 529.0 Q 2828.0 520.0 2729.0 500.0 Q 2726.0 500.0 2726.0 499.0 L 2677.0 491.0 Q 2632.0 487.0 2560.0 476.0 C 2530.0 472.0 2545.0 436.0 2575.0 440.0 Q 2581.0 440.0 2588.0 441.0 Q 2631.0 451.0 2677.0 458.0 L 2726.0 465.0 Z" fill="lightgray"></path>
      </clipPath>
      <path clip-path="url(#make-me-a-hanzi-clip-19)" d="M 2569.0 473.0 L 2591.0 461.0 L 2837.0 501.0 L 2857.0 498.0 L 2867.0 490.0 L 2880.0 467.0 L 2882.0 318.0 L 2867.0 260.0 L 2862.0 255.0 L 2838.0 257.0 L 2757.0 279.0 " fill="none" id="make-me-a-hanzi-animation-19" stroke-dasharray="786 1572" stroke-linecap="round"></path>

      <clipPath id="make-me-a-hanzi-clip-20">
      <path d="M 2673.0 -23.0 Q 2679.0 -48.0 2685.0 -57.0 Q 2691.0 -64.0 2698.0 -62.0 Q 2716.0 -50.0 2719.0 5.0 Q 2728.0 89.0 2726.0 172.0 Q 2722.0 236.0 2726.0 465.0 L 2726.0 499.0 Q 2726.0 550.0 2739.0 607.0 Q 2742.0 625.0 2728.0 634.0 Q 2715.0 644.0 2704.0 649.0 C 2678.0 664.0 2637.0 665.0 2650.0 638.0 Q 2674.0 590.0 2677.0 560.0 Q 2676.0 559.0 2677.0 555.0 L 2677.0 491.0 L 2677.0 458.0 Q 2671.0 -4.0 2673.0 -23.0 Z" fill="lightgray"></path>
      </clipPath>
      <path clip-path="url(#make-me-a-hanzi-clip-20)" d="M 2658.0 632.0 L 2702.0 610.0 L 2704.0 588.0 L 2694.0 -52.0 " fill="none" id="make-me-a-hanzi-animation-20" stroke-dasharray="839 1678" stroke-linecap="round"></path>

</g>
</svg>
